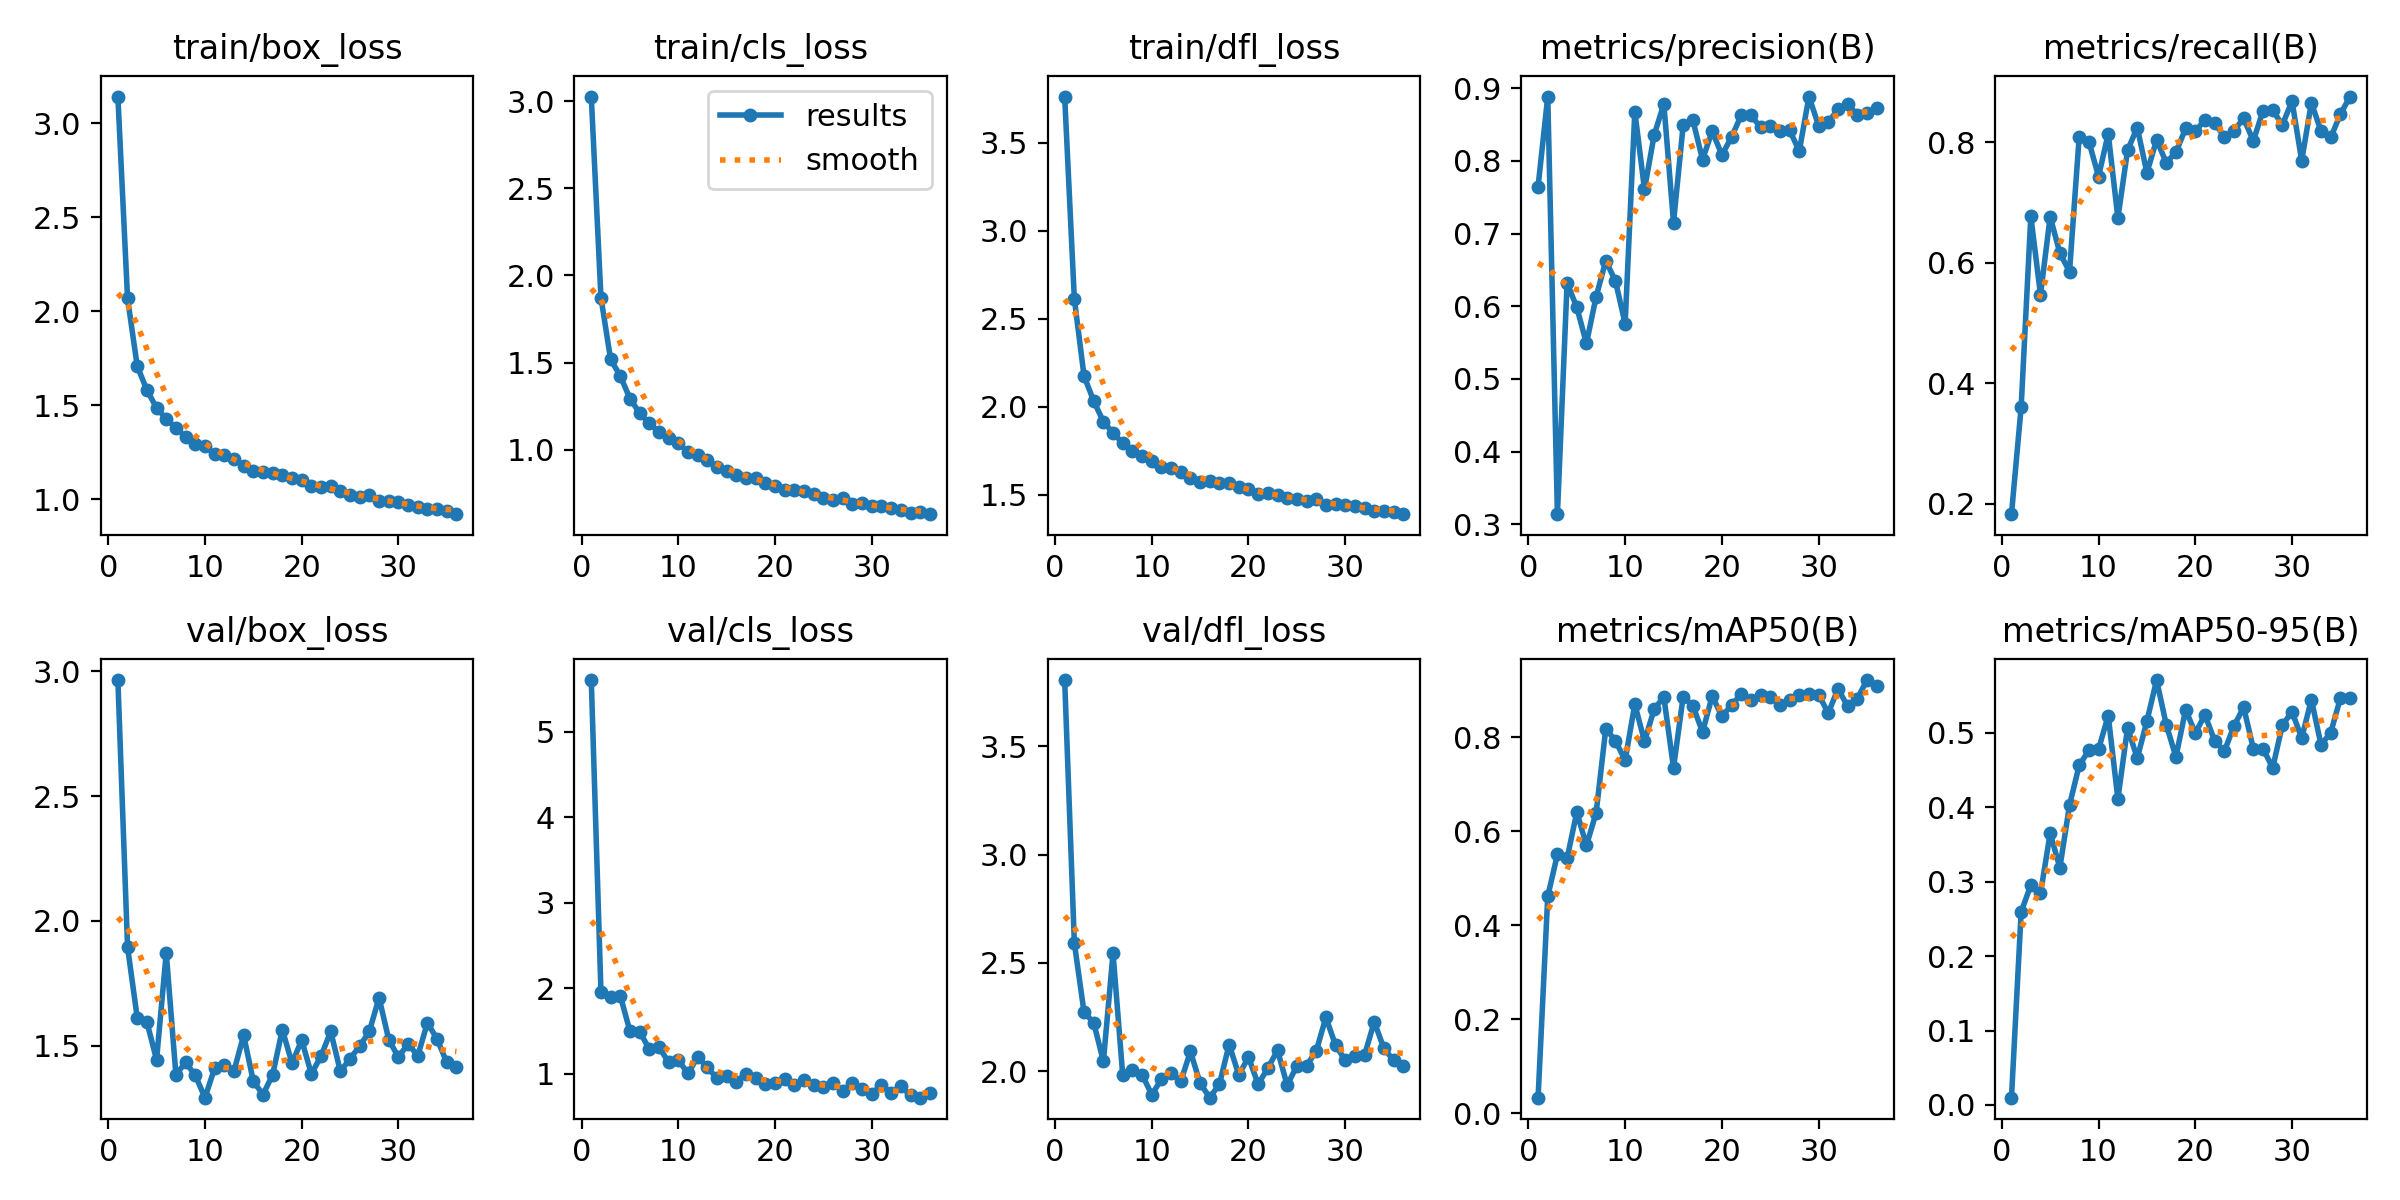

The data file committed next to this chart (first rows):
epoch, train/box_loss, train/cls_loss, train/dfl_loss, metrics/precision(B), metrics/recall(B), metrics/mAP50(B), metrics/mAP50-95(B), val/box_loss, val/cls_loss, val/dfl_loss, lr/pg0, lr/pg1, lr/pg2
1, 3.143, 3.026, 3.763, 0.7646, 0.1827, 0.03302, 0.00969, 2.965, 5.603, 3.805, 0.0004116, 0.0004116, 0.0004116
2, 2.069, 1.873, 2.612, 0.8884, 0.3603, 0.4615, 0.2593, 1.895, 1.958, 2.592, 0.0008201, 0.0008201, 0.0008201
3, 1.708, 1.518, 2.175, 0.3139, 0.6771, 0.5505, 0.2956, 1.612, 1.894, 2.273, 0.00122, 0.00122, 0.00122
4, 1.581, 1.423, 2.033, 0.632, 0.5468, 0.5422, 0.2842, 1.595, 1.911, 2.225, 0.001213, 0.001213, 0.001213
5, 1.486, 1.293, 1.915, 0.5985, 0.6767, 0.6405, 0.3653, 1.443, 1.496, 2.046, 0.0012, 0.0012, 0.0012
6, 1.428, 1.21, 1.851, 0.5488, 0.6161, 0.5699, 0.3188, 1.872, 1.491, 2.544, 0.001188, 0.001188, 0.001188
7, 1.379, 1.151, 1.792, 0.6131, 0.5853, 0.6389, 0.403, 1.383, 1.288, 1.983, 0.001176, 0.001176, 0.001176
8, 1.33, 1.101, 1.749, 0.6624, 0.8093, 0.8184, 0.4566, 1.433, 1.311, 2.005, 0.001163, 0.001163, 0.001163
9, 1.296, 1.066, 1.72, 0.6346, 0.8013, 0.7922, 0.4766, 1.381, 1.132, 1.985, 0.001151, 0.001151, 0.001151
10, 1.282, 1.04, 1.689, 0.576, 0.743, 0.7511, 0.478, 1.291, 1.158, 1.892, 0.001139, 0.001139, 0.001139
11, 1.24, 0.9844, 1.656, 0.8678, 0.8142, 0.8703, 0.5234, 1.409, 1.003, 1.964, 0.001126, 0.001126, 0.001126
12, 1.233, 0.9693, 1.65, 0.7608, 0.6743, 0.7912, 0.4114, 1.421, 1.196, 1.991, 0.001114, 0.001114, 0.001114
13, 1.216, 0.9394, 1.629, 0.8355, 0.7866, 0.8596, 0.507, 1.397, 1.075, 1.954, 0.001102, 0.001102, 0.001102
14, 1.176, 0.8984, 1.595, 0.8783, 0.8245, 0.8855, 0.466, 1.542, 0.9448, 2.092, 0.001089, 0.001089, 0.001089
15, 1.151, 0.8747, 1.574, 0.7151, 0.7494, 0.7351, 0.5159, 1.357, 0.9714, 1.945, 0.001077, 0.001077, 0.001077
16, 1.144, 0.8574, 1.577, 0.8491, 0.8038, 0.8864, 0.5712, 1.304, 0.9084, 1.879, 0.001064, 0.001064, 0.001064
17, 1.14, 0.8393, 1.565, 0.8559, 0.7661, 0.8671, 0.5111, 1.383, 0.9999, 1.942, 0.001052, 0.001052, 0.001052
18, 1.129, 0.8371, 1.568, 0.8018, 0.7834, 0.811, 0.4678, 1.564, 0.9495, 2.124, 0.00104, 0.00104, 0.00104
19, 1.111, 0.8078, 1.544, 0.8408, 0.823, 0.8876, 0.5313, 1.429, 0.8804, 1.983, 0.001027, 0.001027, 0.001027
20, 1.102, 0.7926, 1.53, 0.808, 0.8185, 0.8445, 0.5, 1.522, 0.895, 2.066, 0.001015, 0.001015, 0.001015
21, 1.069, 0.7711, 1.503, 0.8327, 0.8369, 0.8681, 0.5242, 1.386, 0.9415, 1.94, 0.001002, 0.001002, 0.001002
22, 1.064, 0.7691, 1.507, 0.8627, 0.8319, 0.8918, 0.4896, 1.458, 0.8713, 2.015, 0.0009901, 0.0009901, 0.0009901
23, 1.068, 0.7614, 1.499, 0.8625, 0.8093, 0.8792, 0.4752, 1.557, 0.9234, 2.097, 0.0009778, 0.0009778, 0.0009778
24, 1.042, 0.7461, 1.479, 0.8464, 0.8192, 0.889, 0.5093, 1.397, 0.8717, 1.936, 0.0009654, 0.0009654, 0.0009654
25, 1.02, 0.724, 1.475, 0.8481, 0.8398, 0.886, 0.5346, 1.447, 0.8425, 2.025, 0.000953, 0.000953, 0.000953
26, 1.009, 0.7094, 1.466, 0.841, 0.8024, 0.8683, 0.4788, 1.498, 0.8885, 2.027, 0.0009406, 0.0009406, 0.0009406
27, 1.02, 0.7208, 1.474, 0.8423, 0.8522, 0.8795, 0.479, 1.558, 0.7971, 2.093, 0.0009283, 0.0009283, 0.0009283
28, 0.9904, 0.6891, 1.441, 0.8133, 0.8532, 0.8907, 0.4532, 1.692, 0.8924, 2.249, 0.0009159, 0.0009159, 0.0009159
29, 0.9921, 0.6923, 1.449, 0.8884, 0.8288, 0.8913, 0.5104, 1.524, 0.8166, 2.121, 0.0009035, 0.0009035, 0.0009035
30, 0.9875, 0.6769, 1.442, 0.8484, 0.8684, 0.8904, 0.5287, 1.454, 0.7625, 2.05, 0.0008911, 0.0008911, 0.0008911
31, 0.9688, 0.6763, 1.435, 0.8532, 0.7693, 0.8512, 0.4931, 1.508, 0.8733, 2.07, 0.0008787, 0.0008787, 0.0008787
32, 0.961, 0.6639, 1.423, 0.8708, 0.8657, 0.9033, 0.5449, 1.459, 0.7698, 2.075, 0.0008664, 0.0008664, 0.0008664
33, 0.9477, 0.6552, 1.409, 0.8775, 0.8185, 0.8658, 0.484, 1.592, 0.8512, 2.228, 0.000854, 0.000854, 0.000854
34, 0.9467, 0.6366, 1.408, 0.8637, 0.8079, 0.8824, 0.5004, 1.526, 0.7485, 2.106, 0.0008416, 0.0008416, 0.0008416
35, 0.9398, 0.6421, 1.403, 0.8662, 0.8467, 0.9217, 0.5468, 1.433, 0.7198, 2.051, 0.0008293, 0.0008293, 0.0008293
36, 0.9204, 0.6298, 1.389, 0.8725, 0.8759, 0.9089, 0.5465, 1.414, 0.7757, 2.024, 0.0008169, 0.0008169, 0.0008169
